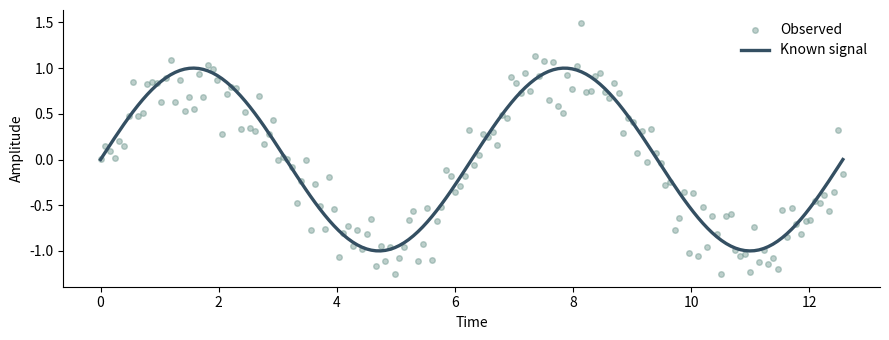

Python code for this plot: (Note: this script raises an exception after producing the figure.)
import numpy as np
import pandas as pd
import matplotlib.pyplot as plt

rng = np.random.default_rng(7)
x = np.linspace(0, 4 * np.pi, 160)
signal = np.sin(x)
observed = signal + rng.normal(0, 0.24, len(x))
print(f"{len(x)} observations · generated locally")

fig, ax = plt.subplots(figsize=(9, 3.5))
ax.scatter(x, observed, s=16, alpha=0.48, color="#759b93", label="Observed")
ax.plot(x, signal, color="#344f62", lw=2.4, label="Known signal")
ax.set(xlabel="Time", ylabel="Amplitude")
ax.spines[["top", "right"]].set_visible(False)
ax.legend(frameon=False, loc="upper right")
fig.tight_layout()
plt.show()

import baseline
baseline.self_check()
print("Starter Lab self-check passed.")

data = pd.DataFrame({"time": x, "signal": signal, "observed": observed})
data.to_csv("observations.csv", index=False)
data.head(6)
